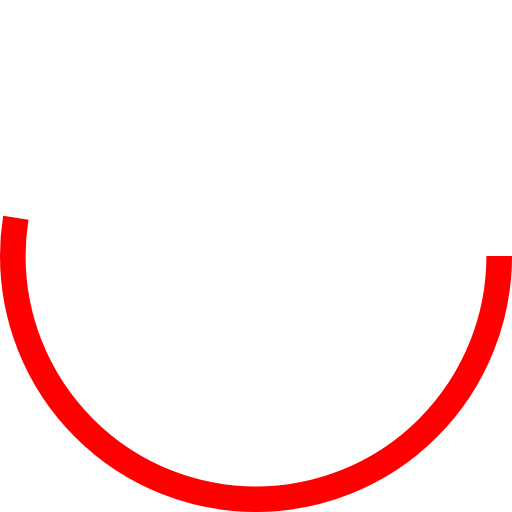
t = 0.00 s
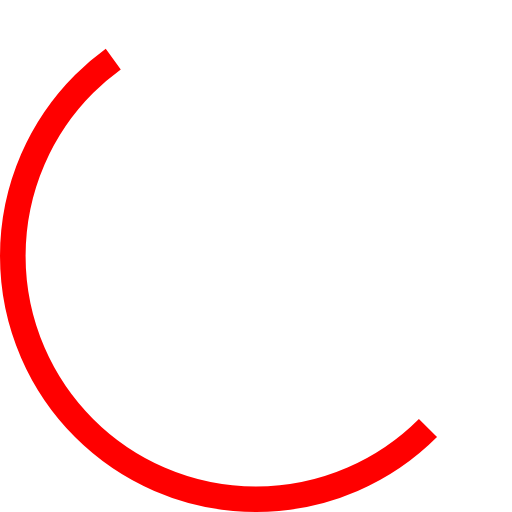
t = 0.10 s
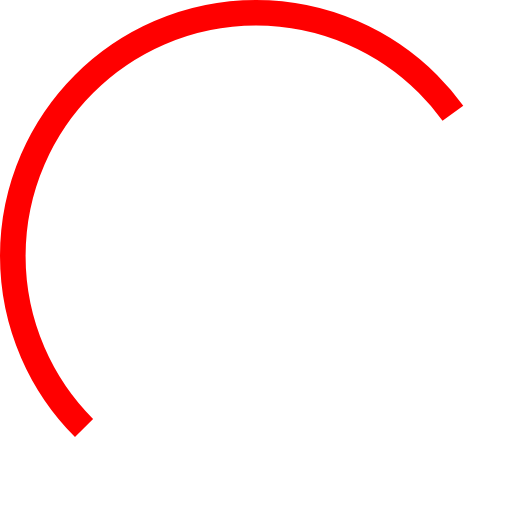
t = 0.30 s
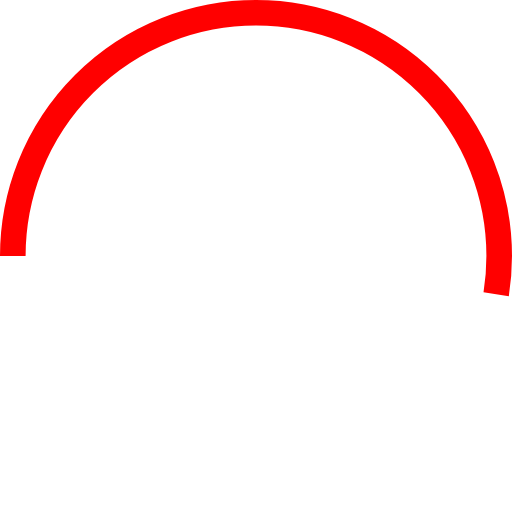
t = 0.40 s
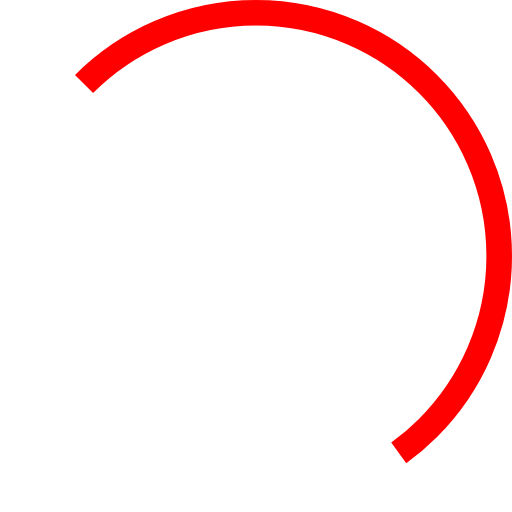
t = 0.50 s
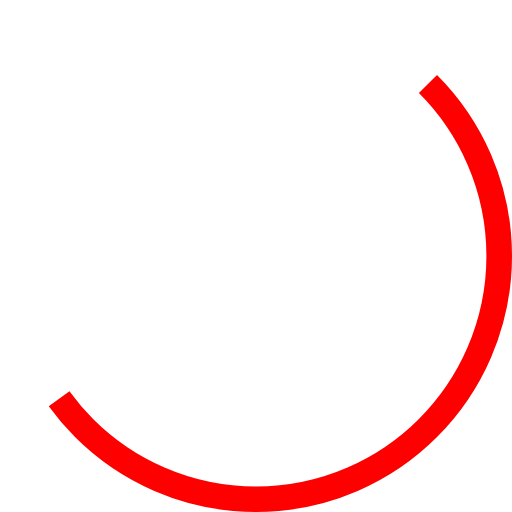
t = 0.70 s

The animated SVG that drew these frames (rendered in a browser with its animation timeline set to each time). Animation: 1 SMIL element (animateTransform=1); one cycle of 0.80 s, repeats indefinitely.

<?xml version="1.0" encoding="utf-8"?><svg width='40px' height='40px' xmlns="http://www.w3.org/2000/svg" viewBox="0 0 100 100" preserveAspectRatio="xMidYMid" class="uil-ring"><rect x="0" y="0" width="100" height="100" fill="none" class="bk"></rect><circle cx="50" cy="50" r="47.5" stroke-dasharray="156.68693359779095 141.7643684932394" stroke="#ff0000" fill="none" stroke-width="5"><animateTransform attributeName="transform" type="rotate" values="0 50 50;180 50 50;360 50 50;" keyTimes="0;0.5;1" dur="0.8s" repeatCount="indefinite" begin="0s"></animateTransform></circle></svg>
